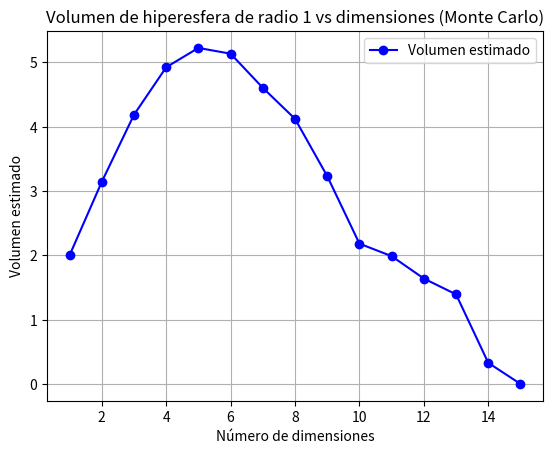
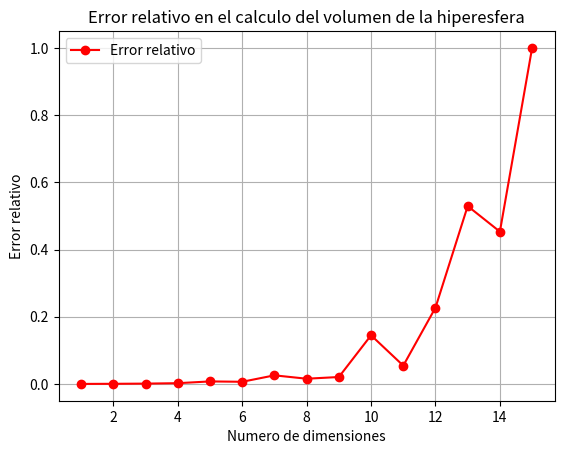

Recreate these plots in Python, in order.
import numpy as np
import matplotlib.pyplot as plt
from random import uniform
from scipy.special import gamma

"""
Objetivo del código:
Primero, se calcula el área de un círculo (2D) de radio 1 para ilustrar el método.
Luego, se generaliza a N dimensiones (ejemplo: 10 dimensiones). 
La idea es generar puntos aleatorios dentro del hiper-cubo que contiene la esfera 
y contar la fracción de puntos que caen dentro de la hiperesfera. 
Multiplicando por el volumen del hiper-cubo obtenemos una estimación del volumen.
"""

import numpy as np
import matplotlib.pyplot as plt
from random import uniform  # Genera números aleatorios uniformes

# -------------------------------
# Función que verifica si un punto está dentro de la hiperesfera
def dentro_esfera(punto, radio):
    # Calculamos la suma de los cuadrados de las coordenadas
    # Si es menor o igual que radio^2, el punto está dentro
    return sum(x**2 for x in punto) <= radio**2

# -------------------------------
# Función que calcula el volumen mediante Monte Carlo
def volumen_MC(dimensiones, radio, N):
    dentro = 0  # Contador de puntos que caen dentro de la hiperesfera

    for _ in range(N):
        # Generamos un punto aleatorio dentro del hiper-cubo [-radio, radio]^dimensiones
        punto = [uniform(-radio, radio) for i in range(dimensiones)]
        
        # Miramos si el punto está dentro de la hiperesfera
        if dentro_esfera(punto, radio):
            dentro += 1  # Incrementamos el contador si está dentro

    # Calculamos el volumen del hiper-cubo que contiene la hiperesfera
    V_cubo = (2 * radio)**dimensiones
    
    # La fracción de puntos dentro de la esfera multiplicada por el volumen del hiper-cubo
    # nos da una estimación del volumen de la hiperesfera
    V_esfera = (dentro / N) * V_cubo
    
    return V_esfera

# -------------------------------
# Ejemplo 1: área de un círculo (2D) de radio 1
radio = 1
dimensiones = 2
N = 100000  # Número de puntos Monte Carlo

vol2D = volumen_MC(dimensiones, radio, N)
print(f"Área aproximada del círculo (2D, radio={radio}): {vol2D:.6f} (π ≈ {np.pi:.6f})")

# -------------------------------
# Ejemplo 2: hiperesfera de 5 dimensiones
dimensiones = 5
vol10D = volumen_MC(dimensiones, radio, N)
print(f"Volumen aproximado de la hiperesfera 5D (radio={radio}): {vol10D:.6f}")

# -------------------------------
# Ejemplo 3: hiperesfera de 8 dimensiones
dimensiones = 8
vol10D = volumen_MC(dimensiones, radio, N)
print(f"Volumen aproximado de la hiperesfera 8D (radio={radio}): {vol10D:.6f}")


# -------------------------------
# Ejemplo 4: hiperesfera de 10 dimensiones
dimensiones = 10
vol10D = volumen_MC(dimensiones, radio, N)
print(f"Volumen aproximado de la hiperesfera 10D (radio={radio}): {vol10D:.6f}")



# -------------------------------
# Ahora vamos a ver cómo depende del número de dimensión
radio = 1
N = 100000  # número de puntos Monte Carlo
dimensiones_max = 15
dimensiones_array = np.arange(1, dimensiones_max + 1)  # de 1 a 15 dimensiones
valores_MC = []

# -------------------------------
# Calculamos el volumen estimado para cada dimensión
for dim in dimensiones_array:
    vol = volumen_MC(dim, radio, N)
    valores_MC.append(vol) 

# -------------------------------
# Graficamos el volumen estimado vs número de dimensiones
plt.figure()
plt.plot(dimensiones_array, valores_MC, 'o-', color='blue', label="Volumen estimado")
plt.xlabel("Número de dimensiones")
plt.ylabel("Volumen estimado")
plt.title("Volumen de hiperesfera de radio 1 vs dimensiones (Monte Carlo)")
plt.grid(True)
plt.legend()
plt.show()


# -------------------------------
# Calculo del volumen exacto con formula analitica
def volumen_real(dimensiones, radio):
    return (np.pi**(dimensiones/2) / gamma(dimensiones/2 + 1)) * (radio**dimensiones)

# -------------------------------
# Calculamos los errores relativos para cada dimension
valores_reales = [volumen_real(dim, radio) for dim in dimensiones_array]
errores_relativos = [abs((mc - real) / real) for mc, real in zip(valores_MC, valores_reales)]

# -------------------------------
# Graficamos el error relativo vs numero de dimensiones
plt.figure()
plt.plot(dimensiones_array, errores_relativos, 'o-r', label="Error relativo")
plt.xlabel("Numero de dimensiones")
plt.ylabel("Error relativo")
plt.title("Error relativo en el calculo del volumen de la hiperesfera")
plt.grid(True)
plt.legend()
plt.show()
